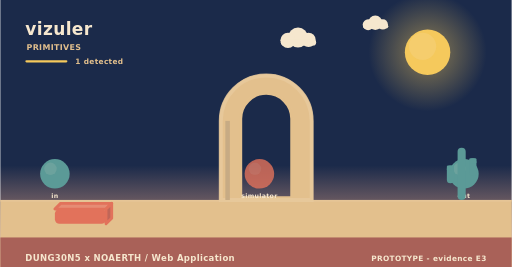
t = 0.00 s
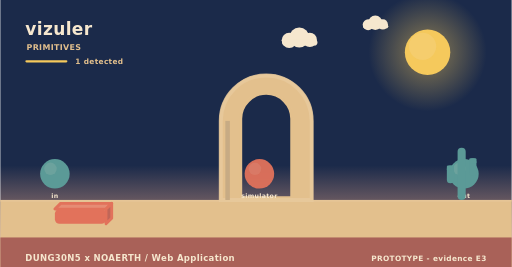
t = 1.67 s
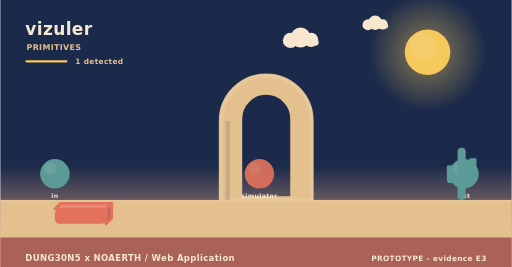
t = 3.33 s
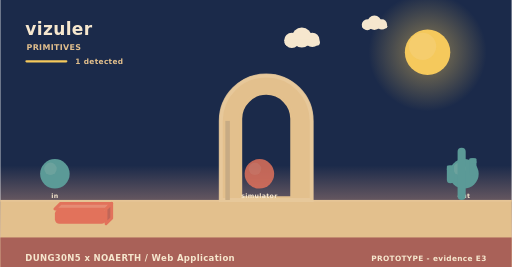
t = 5.00 s
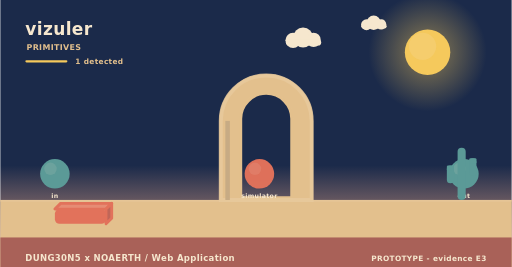
t = 6.67 s
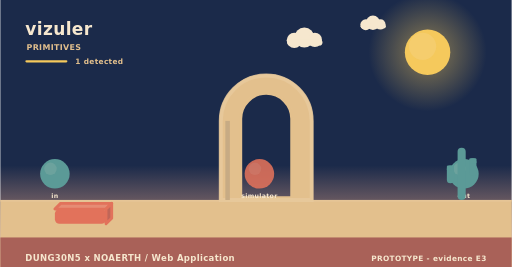
t = 8.33 s

The animated SVG that drew these frames (rendered in a browser with its animation timeline set to each time). Animation: 3 SMIL elements (animate=1,animateTransform=2); frames cover the first 8.33 s, repeats indefinitely.

<svg xmlns="http://www.w3.org/2000/svg" width="900" height="470" viewBox="0 0 900 470" role="img" aria-label="vizuler - how it behaves"><linearGradient id="skys" x1="0" y1="0" x2="0" y2="1"><stop offset="0" stop-color="#1b2a4a"/><stop offset="0.62" stop-color="#1b2a4a"/><stop offset="1" stop-color="#f3ad8a"/></linearGradient><rect width="900" height="470" fill="url(#skys)"/><radialGradient id="suns"><stop offset="0.35" stop-color="#f5c95c" stop-opacity="0.34"/><stop offset="1" stop-color="#f5c95c" stop-opacity="0"/></radialGradient><circle cx="752" cy="92" r="104" fill="url(#suns)"/><circle cx="752" cy="92" r="40" fill="#f5c95c"/><circle cx="743.2" cy="81.6" r="24" fill="#f5d27e" opacity="0.5"/><g><circle cx="524" cy="66" r="17.64" fill="#f6e7ce"/><circle cx="506.36" cy="71.04" r="13.44" fill="#f6e7ce"/><circle cx="542.48" cy="70.2" r="12.6" fill="#f6e7ce"/><rect x="493.76" y="69.36" width="62.16" height="10.92" rx="5.46" fill="#f6e7ce"/><animateTransform attributeName="transform" type="translate" values="0 0;24 0;0 0" dur="36s" begin="0s" repeatCount="indefinite"/></g><g><circle cx="660" cy="40" r="12.6" fill="#f6e7ce"/><circle cx="647.4" cy="43.6" r="9.6" fill="#f6e7ce"/><circle cx="673.2" cy="43" r="9" fill="#f6e7ce"/><rect x="638.4" y="42.4" width="44.4" height="7.8" rx="3.9" fill="#f6e7ce"/><animateTransform attributeName="transform" type="translate" values="0 0;-18 0;0 0" dur="46s" begin="3s" repeatCount="indefinite"/></g><rect x="0" y="352" width="900" height="118" fill="#e3c08d"/><rect x="0" y="352" width="900" height="3" fill="#e6c596"/><text x="44" y="62" font-family="Verdana,DejaVu Sans,sans-serif" font-size="30" font-weight="700" letter-spacing="0.6" fill="#f6e7ce" text-anchor="start">vizuler</text><text x="46" y="88" font-family="Verdana,DejaVu Sans,sans-serif" font-size="14" font-weight="700" letter-spacing="0.6" fill="#e3c08d" text-anchor="start">PRIMITIVES</text><rect x="44" y="106" width="74" height="4" rx="2" fill="#f5c95c"/><text x="132" y="112" font-family="Verdana,DejaVu Sans,sans-serif" font-size="13" font-weight="700" letter-spacing="0.6" fill="#e3c08d" text-anchor="start">1 detected</text><path d="M388,352 L388,212.8 A80,80 0 0 1 548,212.8 L548,352 Z M423.2,348 L423.2,209.22 A44.8,44.8 0 0 1 512.8,209.22 L512.8,348 Z" fill="#e3c08d" fill-rule="evenodd" stroke="#e3c08d" stroke-width="5" stroke-linejoin="round"/><path d="M388,352 L388,212.8 A80,80 0 0 1 548,212.8 L548,352 Z" fill="none" stroke="#e8c99d" stroke-width="7" stroke-linecap="round" opacity="0.85"/><rect x="396" y="212.8" width="8" height="139.2" fill="#c7ab84"/><circle cx="96" cy="306" r="26" fill="#5b9a97"/><circle cx="88.2" cy="297.16" r="10.92" fill="#7aa9a2" opacity="0.55"/><text x="96" y="348" font-family="Verdana,DejaVu Sans,sans-serif" font-size="11" font-weight="700" letter-spacing="0.6" fill="#f6e7ce" text-anchor="middle">in</text><g><circle cx="456" cy="306" r="26" fill="#e2725b"/><circle cx="448.2" cy="297.16" r="10.92" fill="#e68972" opacity="0.55"/><animate attributeName="opacity" values="0.8;1;0.8" dur="4.6s" begin="0s" repeatCount="indefinite"/></g><text x="456" y="348" font-family="Verdana,DejaVu Sans,sans-serif" font-size="11" font-weight="700" letter-spacing="0.6" fill="#f6e7ce" text-anchor="middle">simulator</text><circle cx="816" cy="306" r="26" fill="#5b9a97"/><circle cx="808.2" cy="297.16" r="10.92" fill="#7aa9a2" opacity="0.55"/><text x="816" y="348" font-family="Verdana,DejaVu Sans,sans-serif" font-size="11" font-weight="700" letter-spacing="0.6" fill="#f6e7ce" text-anchor="middle">out</text><path d="M96,368 L186,368 L196,358 L106,358 Z" fill="#e68c74" stroke="#e2725b" stroke-width="5" stroke-linejoin="round"/><path d="M186,368 L196,358 L196,384 L186,394 Z" fill="#c06658" stroke="#e2725b" stroke-width="5" stroke-linejoin="round"/><rect x="96" y="368" width="90" height="26" rx="8" fill="#e2725b"/><rect x="804.86" y="260" width="14.28" height="92" rx="7.14" fill="#5b9a97"/><rect x="785.96" y="291.28" width="12.6" height="31.28" rx="6.3" fill="#5b9a97"/><rect x="785.96" y="291.28" width="12.6" height="9.2" rx="2.1" fill="#5b9a97"/><rect x="825.44" y="278.4" width="12.6" height="31.28" rx="6.3" fill="#5b9a97"/><rect x="825.44" y="278.4" width="12.6" height="9.2" rx="2.1" fill="#5b9a97"/><rect x="0" y="418" width="900" height="52" rx="0" fill="#a65c56" opacity="0.94"/><text x="44" y="460" font-family="Verdana,DejaVu Sans,sans-serif" font-size="15" font-weight="700" letter-spacing="0.6" fill="#f6e7ce" text-anchor="start">DUNG30N5 x NOAERTH  /  Web Application</text><text x="856" y="460" font-family="Verdana,DejaVu Sans,sans-serif" font-size="13" font-weight="700" letter-spacing="0.6" fill="#f6e7ce" text-anchor="end">PROTOTYPE  -  evidence E3</text></svg>
